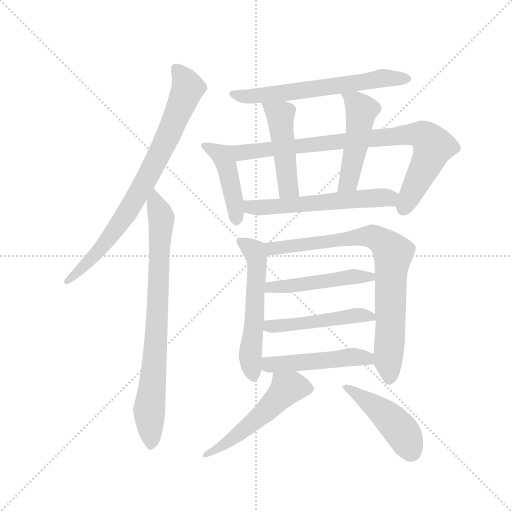
t = 0.00 s
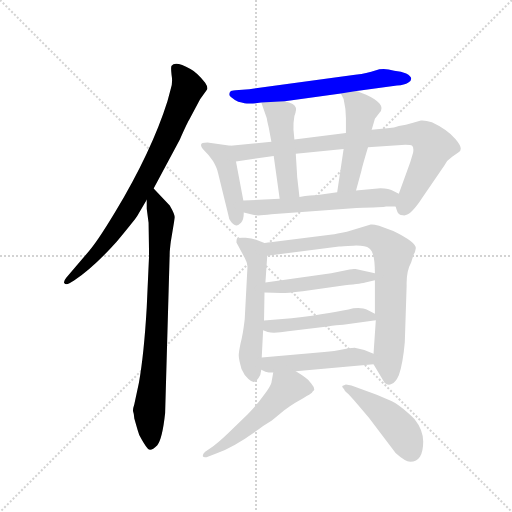
t = 2.21 s
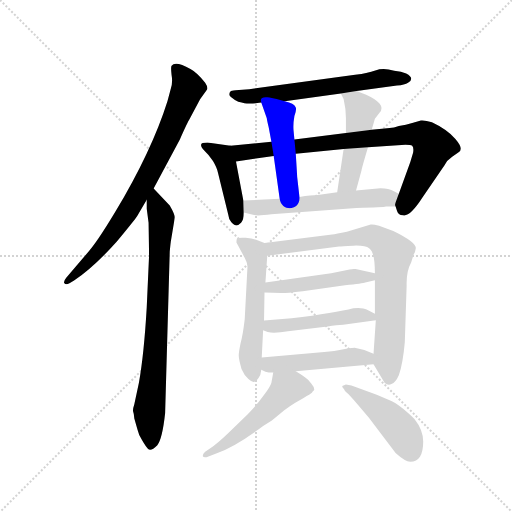
t = 4.41 s
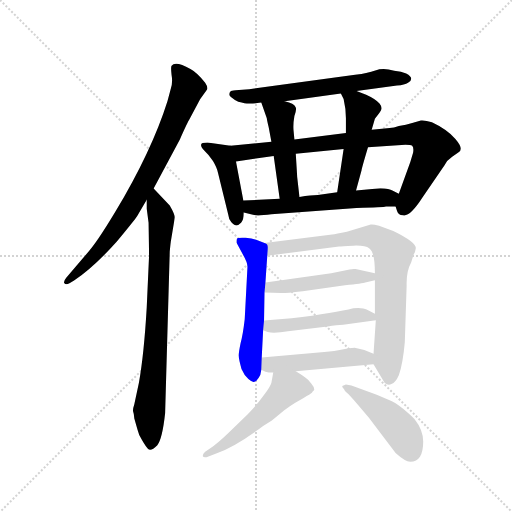
t = 6.62 s
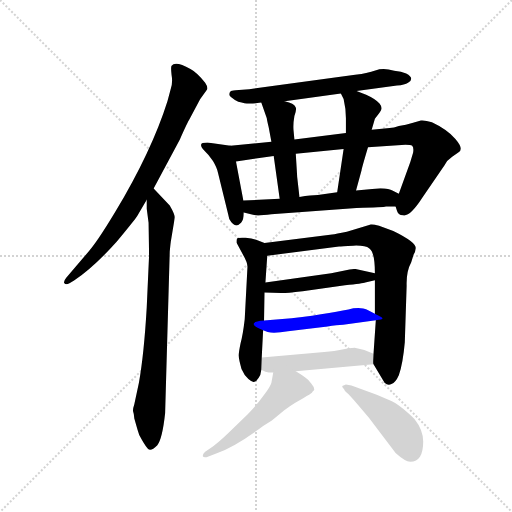
t = 8.82 s
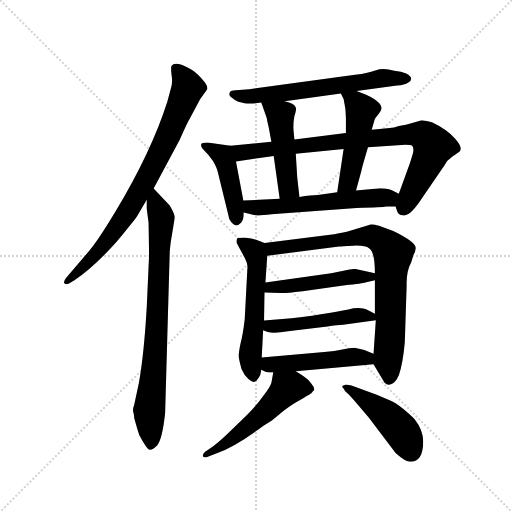
t = 11.03 s

The animated SVG that drew these frames (rendered in a browser with its animation timeline set to each time). Animation: 15 CSS @keyframes rules; one cycle of 11.03 s.

<svg version="1.1" viewBox="0 0 1024 1024" xmlns="http://www.w3.org/2000/svg">
  <g stroke="lightgray" stroke-dasharray="1,1" stroke-width="1" transform="scale(4, 4)">
    <line x1="0" y1="0" x2="256" y2="256"></line>
    <line x1="256" y1="0" x2="0" y2="256"></line>
    <line x1="128" y1="0" x2="128" y2="256"></line>
    <line x1="0" y1="128" x2="256" y2="128"></line>
  </g>
  <g transform="scale(0.92, -0.92) translate(60, -850)">
    <style type="text/css">
      
        @keyframes keyframes0 {
          from {
            stroke: blue;
            stroke-dashoffset: 807;
            stroke-width: 128;
          }
          72% {
            animation-timing-function: step-end;
            stroke: blue;
            stroke-dashoffset: 0;
            stroke-width: 128;
          }
          to {
            stroke: black;
            stroke-width: 1024;
          }
        }
        #make-me-a-hanzi-animation-0 {
          animation: keyframes0 0.90673828125s both;
          animation-delay: 0s;
          animation-timing-function: linear;
        }
      
        @keyframes keyframes1 {
          from {
            stroke: blue;
            stroke-dashoffset: 806;
            stroke-width: 128;
          }
          72% {
            animation-timing-function: step-end;
            stroke: blue;
            stroke-dashoffset: 0;
            stroke-width: 128;
          }
          to {
            stroke: black;
            stroke-width: 1024;
          }
        }
        #make-me-a-hanzi-animation-1 {
          animation: keyframes1 0.9059244791666666s both;
          animation-delay: 0.90673828125s;
          animation-timing-function: linear;
        }
      
        @keyframes keyframes2 {
          from {
            stroke: blue;
            stroke-dashoffset: 635;
            stroke-width: 128;
          }
          67% {
            animation-timing-function: step-end;
            stroke: blue;
            stroke-dashoffset: 0;
            stroke-width: 128;
          }
          to {
            stroke: black;
            stroke-width: 1024;
          }
        }
        #make-me-a-hanzi-animation-2 {
          animation: keyframes2 0.7667643229166666s both;
          animation-delay: 1.8126627604166665s;
          animation-timing-function: linear;
        }
      
        @keyframes keyframes3 {
          from {
            stroke: blue;
            stroke-dashoffset: 442;
            stroke-width: 128;
          }
          59% {
            animation-timing-function: step-end;
            stroke: blue;
            stroke-dashoffset: 0;
            stroke-width: 128;
          }
          to {
            stroke: black;
            stroke-width: 1024;
          }
        }
        #make-me-a-hanzi-animation-3 {
          animation: keyframes3 0.6097005208333334s both;
          animation-delay: 2.579427083333333s;
          animation-timing-function: linear;
        }
      
        @keyframes keyframes4 {
          from {
            stroke: blue;
            stroke-dashoffset: 855;
            stroke-width: 128;
          }
          74% {
            animation-timing-function: step-end;
            stroke: blue;
            stroke-dashoffset: 0;
            stroke-width: 128;
          }
          to {
            stroke: black;
            stroke-width: 1024;
          }
        }
        #make-me-a-hanzi-animation-4 {
          animation: keyframes4 0.94580078125s both;
          animation-delay: 3.1891276041666665s;
          animation-timing-function: linear;
        }
      
        @keyframes keyframes5 {
          from {
            stroke: blue;
            stroke-dashoffset: 477;
            stroke-width: 128;
          }
          61% {
            animation-timing-function: step-end;
            stroke: blue;
            stroke-dashoffset: 0;
            stroke-width: 128;
          }
          to {
            stroke: black;
            stroke-width: 1024;
          }
        }
        #make-me-a-hanzi-animation-5 {
          animation: keyframes5 0.63818359375s both;
          animation-delay: 4.134928385416666s;
          animation-timing-function: linear;
        }
      
        @keyframes keyframes6 {
          from {
            stroke: blue;
            stroke-dashoffset: 490;
            stroke-width: 128;
          }
          61% {
            animation-timing-function: step-end;
            stroke: blue;
            stroke-dashoffset: 0;
            stroke-width: 128;
          }
          to {
            stroke: black;
            stroke-width: 1024;
          }
        }
        #make-me-a-hanzi-animation-6 {
          animation: keyframes6 0.6487630208333334s both;
          animation-delay: 4.773111979166666s;
          animation-timing-function: linear;
        }
      
        @keyframes keyframes7 {
          from {
            stroke: blue;
            stroke-dashoffset: 581;
            stroke-width: 128;
          }
          65% {
            animation-timing-function: step-end;
            stroke: blue;
            stroke-dashoffset: 0;
            stroke-width: 128;
          }
          to {
            stroke: black;
            stroke-width: 1024;
          }
        }
        #make-me-a-hanzi-animation-7 {
          animation: keyframes7 0.7228190104166666s both;
          animation-delay: 5.421874999999999s;
          animation-timing-function: linear;
        }
      
        @keyframes keyframes8 {
          from {
            stroke: blue;
            stroke-dashoffset: 569;
            stroke-width: 128;
          }
          65% {
            animation-timing-function: step-end;
            stroke: blue;
            stroke-dashoffset: 0;
            stroke-width: 128;
          }
          to {
            stroke: black;
            stroke-width: 1024;
          }
        }
        #make-me-a-hanzi-animation-8 {
          animation: keyframes8 0.7130533854166666s both;
          animation-delay: 6.144694010416666s;
          animation-timing-function: linear;
        }
      
        @keyframes keyframes9 {
          from {
            stroke: blue;
            stroke-dashoffset: 813;
            stroke-width: 128;
          }
          73% {
            animation-timing-function: step-end;
            stroke: blue;
            stroke-dashoffset: 0;
            stroke-width: 128;
          }
          to {
            stroke: black;
            stroke-width: 1024;
          }
        }
        #make-me-a-hanzi-animation-9 {
          animation: keyframes9 0.91162109375s both;
          animation-delay: 6.857747395833333s;
          animation-timing-function: linear;
        }
      
        @keyframes keyframes10 {
          from {
            stroke: blue;
            stroke-dashoffset: 488;
            stroke-width: 128;
          }
          61% {
            animation-timing-function: step-end;
            stroke: blue;
            stroke-dashoffset: 0;
            stroke-width: 128;
          }
          to {
            stroke: black;
            stroke-width: 1024;
          }
        }
        #make-me-a-hanzi-animation-10 {
          animation: keyframes10 0.6471354166666666s both;
          animation-delay: 7.769368489583333s;
          animation-timing-function: linear;
        }
      
        @keyframes keyframes11 {
          from {
            stroke: blue;
            stroke-dashoffset: 487;
            stroke-width: 128;
          }
          61% {
            animation-timing-function: step-end;
            stroke: blue;
            stroke-dashoffset: 0;
            stroke-width: 128;
          }
          to {
            stroke: black;
            stroke-width: 1024;
          }
        }
        #make-me-a-hanzi-animation-11 {
          animation: keyframes11 0.6463216145833334s both;
          animation-delay: 8.41650390625s;
          animation-timing-function: linear;
        }
      
        @keyframes keyframes12 {
          from {
            stroke: blue;
            stroke-dashoffset: 491;
            stroke-width: 128;
          }
          62% {
            animation-timing-function: step-end;
            stroke: blue;
            stroke-dashoffset: 0;
            stroke-width: 128;
          }
          to {
            stroke: black;
            stroke-width: 1024;
          }
        }
        #make-me-a-hanzi-animation-12 {
          animation: keyframes12 0.6495768229166666s both;
          animation-delay: 9.062825520833334s;
          animation-timing-function: linear;
        }
      
        @keyframes keyframes13 {
          from {
            stroke: blue;
            stroke-dashoffset: 539;
            stroke-width: 128;
          }
          64% {
            animation-timing-function: step-end;
            stroke: blue;
            stroke-dashoffset: 0;
            stroke-width: 128;
          }
          to {
            stroke: black;
            stroke-width: 1024;
          }
        }
        #make-me-a-hanzi-animation-13 {
          animation: keyframes13 0.6886393229166666s both;
          animation-delay: 9.71240234375s;
          animation-timing-function: linear;
        }
      
        @keyframes keyframes14 {
          from {
            stroke: blue;
            stroke-dashoffset: 462;
            stroke-width: 128;
          }
          60% {
            animation-timing-function: step-end;
            stroke: blue;
            stroke-dashoffset: 0;
            stroke-width: 128;
          }
          to {
            stroke: black;
            stroke-width: 1024;
          }
        }
        #make-me-a-hanzi-animation-14 {
          animation: keyframes14 0.6259765625s both;
          animation-delay: 10.401041666666666s;
          animation-timing-function: linear;
        }
      
    </style>
    
      <path d="M 274 440 L 331 547 Q 349 587 351 589 L 375 634 L 389 654 Q 394 658 386 670 Q 369 692 354 700 Q 321 719 313 707 Q 311 704 313 687 Q 316 670 311 656 L 304 630 Q 270 522 191 390 Q 149 320 129 299 L 84 246 Q 77 237 80 234 Q 83 230 91 234 L 101 240 Q 144 269 194 325 Q 232 371 238 380 L 259 416 L 274 440 Z" fill="lightgray"></path>
    
      <path d="M 264 293 L 259 182 Q 253 79 242 18 L 232 -29 Q 229 -38 229 -43 Q 231 -48 232 -60 L 239 -84 Q 241 -94 249 -107 Q 257 -121 262 -126 Q 268 -132 282 -118 Q 293 -104 299 -48 L 309 303 Q 311 325 312 329 L 320 377 Q 320 384 309 403 L 274 440 C 259 456 259 446 259 416 L 259 396 L 263 366 Q 264 310 264 293 Z" fill="lightgray"></path>
    
      <path d="M 715 652 L 803 664 Q 820 665 827 670 Q 834 674 834 679 Q 834 684 823 690 Q 813 695 797 696 Q 784 700 774 700 Q 764 700 763 699 L 747 694 Q 724 688 708 687 L 482 656 L 452 654 Q 448 654 442 652 Q 435 645 442 639 Q 450 632 458 629 Q 474 625 480 625 Q 487 624 508 627 L 559 630 L 681 647 L 715 652 Z" fill="lightgray"></path>
    
      <path d="M 441 533 L 391 540 Q 377 540 377 535 Q 377 530 385 522 Q 394 514 403 500 Q 412 485 414 474 L 436 384 Q 437 373 443 367 Q 450 360 454 360 Q 458 360 464 366 Q 470 372 470 388 L 469 414 L 453 499 C 447 528 447 532 441 533 Z" fill="lightgray"></path>
    
      <path d="M 530 542 L 441 533 C 411 530 423 495 453 499 L 535 511 L 583 516 L 687 526 L 740 530 L 813 535 Q 832 536 836 533 Q 840 529 838 518 L 832 498 L 807 429 C 798 405 798 405 800 401 L 803 392 Q 805 383 816 382 Q 831 378 858 420 L 906 490 Q 912 502 923 509 L 937 519 Q 949 526 930 548 Q 911 569 879 584 Q 864 589 855 588 L 838 583 Q 822 578 807 576 Q 796 572 787 572 L 748 568 L 692 561 L 580 547 L 530 542 Z" fill="lightgray"></path>
    
      <path d="M 508 627 L 520 593 Q 520 590 524 574 L 530 542 L 535 511 L 548 418 C 552 388 594 392 591 422 L 586 466 Q 586 468 583 516 L 580 547 L 578 568 Q 577 581 580 598 Q 586 614 582 618 Q 580 625 559 630 C 530 638 501 646 508 627 Z" fill="lightgray"></path>
    
      <path d="M 736 644 L 715 652 C 687 663 670 669 681 647 L 687 635 Q 692 614 692 593 L 692 561 L 687 526 L 673 432 C 669 402 706 407 714 436 L 726 480 Q 726 483 740 530 L 748 568 L 755 592 L 765 605 Q 774 614 765 625 Q 756 635 736 644 Z" fill="lightgray"></path>
    
      <path d="M 470 388 L 490 383 Q 498 380 530 384 L 715 398 Q 774 399 779 401 L 800 401 C 830 401 834 416 807 429 L 793 436 Q 787 440 767 441 L 714 436 L 673 432 L 631 426 Q 617 426 591 422 L 548 418 L 469 414 C 439 412 441 395 470 388 Z" fill="lightgray"></path>
    
      <path d="M 515 322 L 501 327 Q 491 331 474 333 Q 457 334 455 331 Q 454 328 454 323 L 468 297 Q 478 280 478 270 L 472 156 Q 468 122 463 104 Q 459 85 459 77 Q 459 69 465 48 Q 471 34 480 26 Q 489 18 493 20 Q 498 21 502 28 Q 507 34 508 46 L 509 73 L 512 132 L 514 153 L 515 214 L 517 236 L 521 294 C 523 319 523 319 515 322 Z" fill="lightgray"></path>
    
      <path d="M 752 58 L 776 18 Q 783 11 791 15 Q 800 18 807 34 Q 816 60 820 106 L 824 229 Q 823 260 834 280 L 839 296 Q 843 302 844 311 Q 844 324 795 348 L 764 359 Q 751 363 746 362 L 694 346 Q 670 341 662 340 L 515 322 C 485 318 491 290 521 294 L 677 314 Q 682 315 708 316 Q 734 317 743 310 Q 755 302 755 256 L 755 241 L 755 168 L 757 154 L 752 81 C 751 60 751 60 752 58 Z" fill="lightgray"></path>
    
      <path d="M 515 214 L 551 213 Q 556 212 598 217 L 690 230 Q 729 234 734 236 L 755 241 C 784 248 784 250 755 256 L 713 265 Q 708 266 700 264 L 660 256 L 517 236 C 487 232 485 215 515 214 Z" fill="lightgray"></path>
    
      <path d="M 671 143 L 686 144 L 757 154 C 777 157 777 157 755 168 L 737 177 Q 729 182 708 180 Q 670 170 574 158 L 514 153 C 484 151 484 143 512 132 L 522 128 Q 538 125 566 130 L 652 140 Q 662 142 671 143 Z" fill="lightgray"></path>
    
      <path d="M 583 43 L 752 58 C 782 61 780 70 752 81 L 732 89 L 711 94 Q 700 94 684 90 Q 668 86 645 85 L 509 73 C 479 70 481 58 508 46 L 517 42 Q 523 40 534 40 L 583 43 Z" fill="lightgray"></path>
    
      <path d="M 534 40 L 530 18 Q 528 10 513 -10 Q 498 -31 478 -51 L 437 -91 Q 411 -116 398 -124 L 386 -132 Q 380 -137 381 -142 Q 382 -145 389 -144 L 410 -136 Q 452 -121 512 -76 L 531 -64 L 558 -42 Q 571 -32 581 -26 L 600 -15 Q 615 -7 618 -4 Q 620 0 621 0 L 623 2 Q 624 8 617 16 Q 611 24 605 28 Q 601 32 583 43 C 558 59 539 70 534 40 Z" fill="lightgray"></path>
    
      <path d="M 860 -110 Q 860 -85 841 -61 Q 836 -55 817 -39 Q 798 -24 787 -20 L 759 -8 L 704 12 L 692 14 L 684 11 Q 683 9 688 4 Q 689 0 694 -4 Q 700 -9 718 -30 L 742 -58 L 800 -135 Q 821 -154 832 -154 Q 860 -154 860 -110 Z" fill="lightgray"></path>
    
    
      <clipPath id="make-me-a-hanzi-clip-0">
        <path d="M 274 440 L 331 547 Q 349 587 351 589 L 375 634 L 389 654 Q 394 658 386 670 Q 369 692 354 700 Q 321 719 313 707 Q 311 704 313 687 Q 316 670 311 656 L 304 630 Q 270 522 191 390 Q 149 320 129 299 L 84 246 Q 77 237 80 234 Q 83 230 91 234 L 101 240 Q 144 269 194 325 Q 232 371 238 380 L 259 416 L 274 440 Z"></path>
      </clipPath>
      <path clip-path="url(#make-me-a-hanzi-clip-0)" d="M 321 702 L 336 687 L 347 656 L 278 498 L 199 361 L 132 280 L 86 239" fill="none" id="make-me-a-hanzi-animation-0" stroke-dasharray="679 1358" stroke-linecap="round"></path>
    
      <clipPath id="make-me-a-hanzi-clip-1">
        <path d="M 264 293 L 259 182 Q 253 79 242 18 L 232 -29 Q 229 -38 229 -43 Q 231 -48 232 -60 L 239 -84 Q 241 -94 249 -107 Q 257 -121 262 -126 Q 268 -132 282 -118 Q 293 -104 299 -48 L 309 303 Q 311 325 312 329 L 320 377 Q 320 384 309 403 L 274 440 C 259 456 259 446 259 416 L 259 396 L 263 366 Q 264 310 264 293 Z"></path>
      </clipPath>
      <path clip-path="url(#make-me-a-hanzi-clip-1)" d="M 274 431 L 291 375 L 265 -41 L 267 -116" fill="none" id="make-me-a-hanzi-animation-1" stroke-dasharray="678 1356" stroke-linecap="round"></path>
    
      <clipPath id="make-me-a-hanzi-clip-2">
        <path d="M 715 652 L 803 664 Q 820 665 827 670 Q 834 674 834 679 Q 834 684 823 690 Q 813 695 797 696 Q 784 700 774 700 Q 764 700 763 699 L 747 694 Q 724 688 708 687 L 482 656 L 452 654 Q 448 654 442 652 Q 435 645 442 639 Q 450 632 458 629 Q 474 625 480 625 Q 487 624 508 627 L 559 630 L 681 647 L 715 652 Z"></path>
      </clipPath>
      <path clip-path="url(#make-me-a-hanzi-clip-2)" d="M 449 646 L 468 640 L 498 641 L 770 680 L 824 680" fill="none" id="make-me-a-hanzi-animation-2" stroke-dasharray="507 1014" stroke-linecap="round"></path>
    
      <clipPath id="make-me-a-hanzi-clip-3">
        <path d="M 441 533 L 391 540 Q 377 540 377 535 Q 377 530 385 522 Q 394 514 403 500 Q 412 485 414 474 L 436 384 Q 437 373 443 367 Q 450 360 454 360 Q 458 360 464 366 Q 470 372 470 388 L 469 414 L 453 499 C 447 528 447 532 441 533 Z"></path>
      </clipPath>
      <path clip-path="url(#make-me-a-hanzi-clip-3)" d="M 386 532 L 424 512 L 449 418 L 454 372" fill="none" id="make-me-a-hanzi-animation-3" stroke-dasharray="314 628" stroke-linecap="round"></path>
    
      <clipPath id="make-me-a-hanzi-clip-4">
        <path d="M 530 542 L 441 533 C 411 530 423 495 453 499 L 535 511 L 583 516 L 687 526 L 740 530 L 813 535 Q 832 536 836 533 Q 840 529 838 518 L 832 498 L 807 429 C 798 405 798 405 800 401 L 803 392 Q 805 383 816 382 Q 831 378 858 420 L 906 490 Q 912 502 923 509 L 937 519 Q 949 526 930 548 Q 911 569 879 584 Q 864 589 855 588 L 838 583 Q 822 578 807 576 Q 796 572 787 572 L 748 568 L 692 561 L 580 547 L 530 542 Z"></path>
      </clipPath>
      <path clip-path="url(#make-me-a-hanzi-clip-4)" d="M 449 529 L 471 518 L 715 547 L 859 556 L 881 531 L 815 395" fill="none" id="make-me-a-hanzi-animation-4" stroke-dasharray="727 1454" stroke-linecap="round"></path>
    
      <clipPath id="make-me-a-hanzi-clip-5">
        <path d="M 508 627 L 520 593 Q 520 590 524 574 L 530 542 L 535 511 L 548 418 C 552 388 594 392 591 422 L 586 466 Q 586 468 583 516 L 580 547 L 578 568 Q 577 581 580 598 Q 586 614 582 618 Q 580 625 559 630 C 530 638 501 646 508 627 Z"></path>
      </clipPath>
      <path clip-path="url(#make-me-a-hanzi-clip-5)" d="M 515 623 L 550 599 L 564 460 L 568 441 L 583 429" fill="none" id="make-me-a-hanzi-animation-5" stroke-dasharray="349 698" stroke-linecap="round"></path>
    
      <clipPath id="make-me-a-hanzi-clip-6">
        <path d="M 736 644 L 715 652 C 687 663 670 669 681 647 L 687 635 Q 692 614 692 593 L 692 561 L 687 526 L 673 432 C 669 402 706 407 714 436 L 726 480 Q 726 483 740 530 L 748 568 L 755 592 L 765 605 Q 774 614 765 625 Q 756 635 736 644 Z"></path>
      </clipPath>
      <path clip-path="url(#make-me-a-hanzi-clip-6)" d="M 687 643 L 700 638 L 726 611 L 700 463 L 679 439" fill="none" id="make-me-a-hanzi-animation-6" stroke-dasharray="362 724" stroke-linecap="round"></path>
    
      <clipPath id="make-me-a-hanzi-clip-7">
        <path d="M 470 388 L 490 383 Q 498 380 530 384 L 715 398 Q 774 399 779 401 L 800 401 C 830 401 834 416 807 429 L 793 436 Q 787 440 767 441 L 714 436 L 673 432 L 631 426 Q 617 426 591 422 L 548 418 L 469 414 C 439 412 441 395 470 388 Z"></path>
      </clipPath>
      <path clip-path="url(#make-me-a-hanzi-clip-7)" d="M 477 408 L 484 400 L 519 398 L 773 421 L 795 410" fill="none" id="make-me-a-hanzi-animation-7" stroke-dasharray="453 906" stroke-linecap="round"></path>
    
      <clipPath id="make-me-a-hanzi-clip-8">
        <path d="M 515 322 L 501 327 Q 491 331 474 333 Q 457 334 455 331 Q 454 328 454 323 L 468 297 Q 478 280 478 270 L 472 156 Q 468 122 463 104 Q 459 85 459 77 Q 459 69 465 48 Q 471 34 480 26 Q 489 18 493 20 Q 498 21 502 28 Q 507 34 508 46 L 509 73 L 512 132 L 514 153 L 515 214 L 517 236 L 521 294 C 523 319 523 319 515 322 Z"></path>
      </clipPath>
      <path clip-path="url(#make-me-a-hanzi-clip-8)" d="M 460 326 L 489 307 L 498 288 L 493 150 L 484 80 L 491 32" fill="none" id="make-me-a-hanzi-animation-8" stroke-dasharray="441 882" stroke-linecap="round"></path>
    
      <clipPath id="make-me-a-hanzi-clip-9">
        <path d="M 752 58 L 776 18 Q 783 11 791 15 Q 800 18 807 34 Q 816 60 820 106 L 824 229 Q 823 260 834 280 L 839 296 Q 843 302 844 311 Q 844 324 795 348 L 764 359 Q 751 363 746 362 L 694 346 Q 670 341 662 340 L 515 322 C 485 318 491 290 521 294 L 677 314 Q 682 315 708 316 Q 734 317 743 310 Q 755 302 755 256 L 755 241 L 755 168 L 757 154 L 752 81 C 751 60 751 60 752 58 Z"></path>
      </clipPath>
      <path clip-path="url(#make-me-a-hanzi-clip-9)" d="M 523 316 L 543 310 L 747 336 L 788 309 L 795 297 L 789 249 L 786 30" fill="none" id="make-me-a-hanzi-animation-9" stroke-dasharray="685 1370" stroke-linecap="round"></path>
    
      <clipPath id="make-me-a-hanzi-clip-10">
        <path d="M 515 214 L 551 213 Q 556 212 598 217 L 690 230 Q 729 234 734 236 L 755 241 C 784 248 784 250 755 256 L 713 265 Q 708 266 700 264 L 660 256 L 517 236 C 487 232 485 215 515 214 Z"></path>
      </clipPath>
      <path clip-path="url(#make-me-a-hanzi-clip-10)" d="M 521 219 L 528 226 L 584 229 L 708 249 L 748 249" fill="none" id="make-me-a-hanzi-animation-10" stroke-dasharray="360 720" stroke-linecap="round"></path>
    
      <clipPath id="make-me-a-hanzi-clip-11">
        <path d="M 671 143 L 686 144 L 757 154 C 777 157 777 157 755 168 L 737 177 Q 729 182 708 180 Q 670 170 574 158 L 514 153 C 484 151 484 143 512 132 L 522 128 Q 538 125 566 130 L 652 140 Q 662 142 671 143 Z"></path>
      </clipPath>
      <path clip-path="url(#make-me-a-hanzi-clip-11)" d="M 520 137 L 717 165 L 749 160" fill="none" id="make-me-a-hanzi-animation-11" stroke-dasharray="359 718" stroke-linecap="round"></path>
    
      <clipPath id="make-me-a-hanzi-clip-12">
        <path d="M 583 43 L 752 58 C 782 61 780 70 752 81 L 732 89 L 711 94 Q 700 94 684 90 Q 668 86 645 85 L 509 73 C 479 70 481 58 508 46 L 517 42 Q 523 40 534 40 L 583 43 Z"></path>
      </clipPath>
      <path clip-path="url(#make-me-a-hanzi-clip-12)" d="M 517 66 L 525 57 L 539 57 L 712 74 L 738 71 L 744 64" fill="none" id="make-me-a-hanzi-animation-12" stroke-dasharray="363 726" stroke-linecap="round"></path>
    
      <clipPath id="make-me-a-hanzi-clip-13">
        <path d="M 534 40 L 530 18 Q 528 10 513 -10 Q 498 -31 478 -51 L 437 -91 Q 411 -116 398 -124 L 386 -132 Q 380 -137 381 -142 Q 382 -145 389 -144 L 410 -136 Q 452 -121 512 -76 L 531 -64 L 558 -42 Q 571 -32 581 -26 L 600 -15 Q 615 -7 618 -4 Q 620 0 621 0 L 623 2 Q 624 8 617 16 Q 611 24 605 28 Q 601 32 583 43 C 558 59 539 70 534 40 Z"></path>
      </clipPath>
      <path clip-path="url(#make-me-a-hanzi-clip-13)" d="M 616 7 L 564 6 L 480 -77 L 433 -113 L 386 -138" fill="none" id="make-me-a-hanzi-animation-13" stroke-dasharray="411 822" stroke-linecap="round"></path>
    
      <clipPath id="make-me-a-hanzi-clip-14">
        <path d="M 860 -110 Q 860 -85 841 -61 Q 836 -55 817 -39 Q 798 -24 787 -20 L 759 -8 L 704 12 L 692 14 L 684 11 Q 683 9 688 4 Q 689 0 694 -4 Q 700 -9 718 -30 L 742 -58 L 800 -135 Q 821 -154 832 -154 Q 860 -154 860 -110 Z"></path>
      </clipPath>
      <path clip-path="url(#make-me-a-hanzi-clip-14)" d="M 689 9 L 782 -55 L 814 -89 L 833 -131" fill="none" id="make-me-a-hanzi-animation-14" stroke-dasharray="334 668" stroke-linecap="round"></path>
    
  </g>
</svg>
